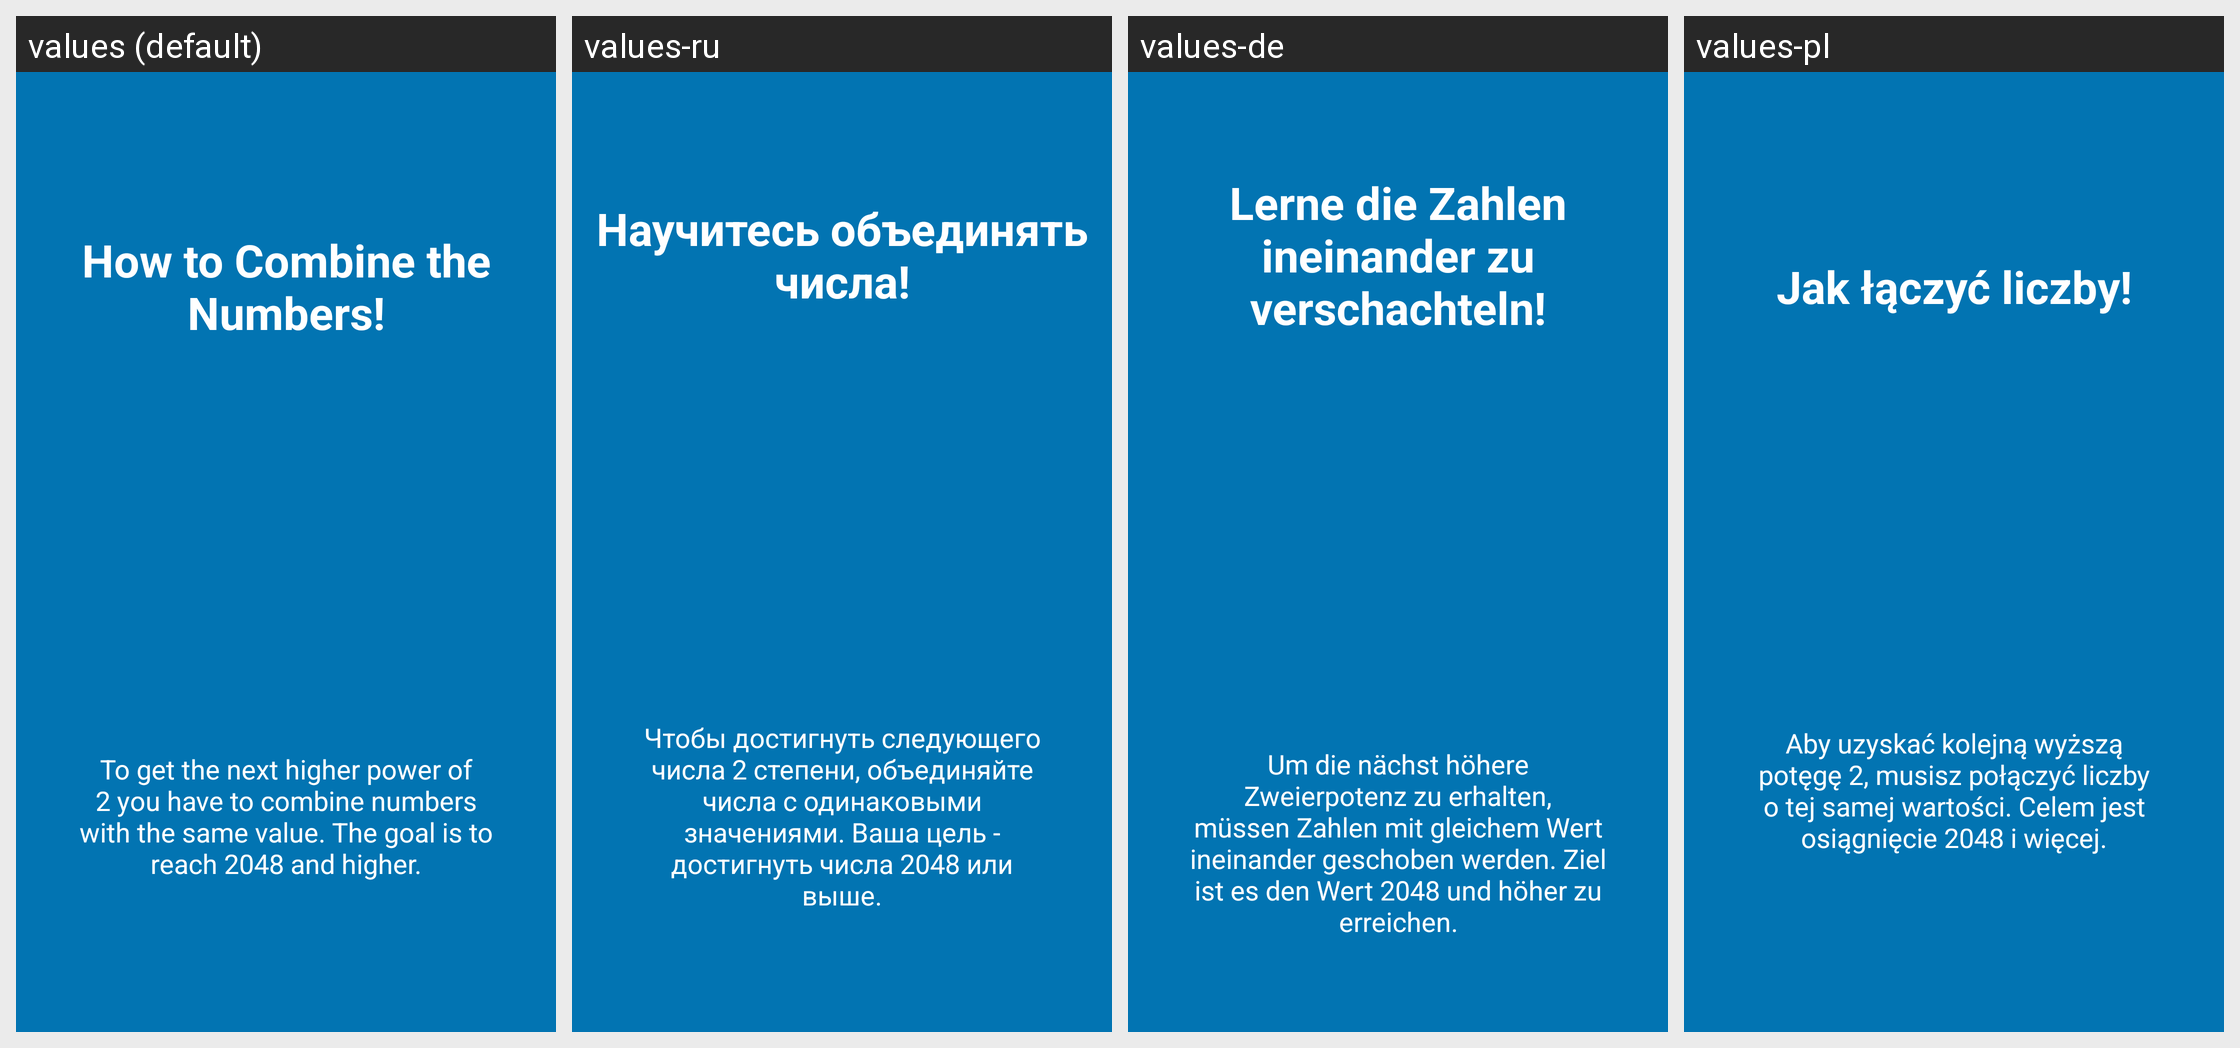

For this localized Android screen grid, give each drawn string resource with its value in every locale shown.
Android screen res/layout/tutorial_slide4.xml rendered under 4 locales, left to right: values (default), values-ru, values-de, values-pl. Device: Nexus 5 (rendered at 1080×1920; each locale shown at half size, 540×960, under a caption strip naming it); theme AppTheme.
Other locales in the repository, not shown: values-el, values-gl, values-nb-rNO, values-tr, values-uk.
Strings drawn on this screen, with the default value and each locale's value (text and hints the layout hard-codes, and strings that could not be matched under every locale, appear in the picture but are not listed):

Tutorial_Titel_Add
  values: How to Combine the Numbers!
  values-ru: Научитесь объединять числа!
  values-de: Lerne die Zahlen ineinander zu verschachteln!
  values-pl: Jak łączyć liczby!

Tutorial_Add
  values: To get the next higher power of 2 you have to combine numbers with the same value. The goal is to reach 2048 and higher.
  values-ru: Чтобы достигнуть следующего числа 2 степени, объединяйте числа с одинаковыми значениями. Ваша цель - достигнуть числа 2048 или выше.
  values-de: Um die nächst höhere Zweierpotenz zu erhalten, müssen Zahlen mit gleichem Wert ineinander geschoben werden. Ziel ist es den Wert 2048 und höher zu erreichen.
  values-pl: Aby uzyskać kolejną wyższą potęgę 2, musisz połączyć liczby o tej samej wartości. Celem jest osiągnięcie 2048 i więcej.
